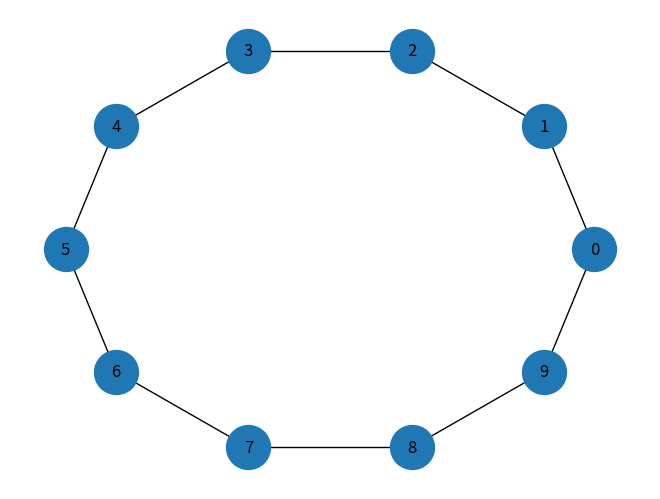

Reproduce this figure in Python. (Note: this script raises an exception after producing the figure.)
# ---
# jupyter:
#   jupytext:
#     text_representation:
#       extension: .py
#       format_name: light
#       format_version: '1.5'
#       jupytext_version: 1.11.1
#   kernelspec:
#     display_name: Python 3 (ipykernel)
#     language: python
#     name: python3
# ---

# # Breadth First Search

# [Click here to run this chapter on Colab](https://colab.research.google.com/github/AllenDowney/DSIRP/blob/main/notebooks/bfs.ipynb)

# In the previous notebook, we constructed an Erdos-Renyi graph and wrote a version of depth-first search (DFS) that works for graphs.
#
# When we did DFS in a tree, there was only one path from the root to any other node, so we never discovered the same node twice.
# In a graph, there might be multiple paths to the same node.
# To avoid discovering the same node over and over, we have to keep track of the nodes we've seen.
#
# In this notebook, we'll adapt the level-order traversal in the same way; the result is a breadth-first search (BFS).
# Then we'll adapt BFS to implement Dijkstra's algorithm, which computes the shortest path from a starting node to every other node (provided it is reachable).
#
# We'll test these functions with a Watts-Strogatz graph, then replicate part of an experiment from a [well-known paper](https://github.com/AllenDowney/ThinkComplexity2/blob/master/papers/watts98collective.pdf).

# ## Watts-Strogatz graphs
#
# A Watts-Strogatz (WS) graph is a random graph, like an Erdos-Renyi graph, but the construction process is different.
# A WS graph starts with a ring lattice and randomly "rewires" some of the edges.
#
# NetworkX provides [a function that makes a WS graph](https://networkx.org/documentation/stable/reference/generated/networkx.generators.random_graphs.watts_strogatz_graph.html), so we can see what it looks like.
#
# Here's an example with `n=10` nodes, each connected to `k=2` neighbors, with probability `p=0` of rewiring each edge.

# + tags=[]
import networkx as nx

if __name__ == "__main__":
    G = nx.watts_strogatz_graph(n=10, k=3, p=0)
    G.nodes()


    # -

    # The result is a ring where each node holds hands with its immediate neighbors.

    def draw_graph(G):
        nx.draw_circular(G, node_size=1000, with_labels=True)


    draw_graph(G)


    # **Exercise:** Run this code again with different values of `k` and `p` to see what the effect is.
    #
    # Note: If `k` is odd, it gets "rounded down" to an even number.

    # ## Breadth-first search
    #
    # Here's the function from the previous notebook that implements depth-first search in a graph.

    def reachable_nodes(G, start):
        seen = set()
        stack = [start]
        while stack:
            node = stack.pop()
            if node not in seen:
                seen.add(node)
                stack.extend(G[node])
        return seen


    reachable_nodes(G, 0)

    # **Exercise:** Make a version of this function called `reachable_nodes_bfs` that does the same thing using breadth-first search.

    # You can use this example to test your code.

    reachable_nodes_bfs(G, 0)


    # ## Fast BFS
    #
    # NetworkX provides a simple, fast implementation of BFS, available from [the NetworkX repository on GitHub](https://github.com/networkx/networkx/blob/master/networkx/algorithms/components/connected.py).
    # Here is a version I modified to return a set of nodes:

    def plain_bfs(G, start):
        seen = set()
        nextlevel = {start}
        while nextlevel:
            thislevel = nextlevel
            nextlevel = set()
            for v in thislevel:
                if v not in seen:
                    seen.add(v)
                    nextlevel.update(G[v])
        return seen


    # Let's compare this function to `reachable_nodes_bfs` and see which is faster.

    G = nx.watts_strogatz_graph(1000, 10, 0.01)

    reachable_nodes_bfs(G, 0)

    plain_bfs(G, 0)

    # ## Dijkstra's algorithm
    #
    # During a breadth-first search, whenever we discover a new node, the path we took must be the shortest.
    # That's necessarily true because, if there had been a shorter path, we would have discovered the node sooner.
    #
    # This insight is the basis of Dijkstra's algorithm, which computes the shortest path from a give "source" node to all other (reachable) nodes.
    #
    # The general version of Dijkstra's algorithm works on graphs where the edges have different lengths, like the distance between cities, for example.
    #
    # We'll start with a simpler version where all edges have length `1`.
    # This version is similar to BFS, with one change: instead of keeping a set of nodes that have already been seen, we keep a dictionary that maps from each discovered node to its distance from the source.

    # **Exercise:** Write a version of `reachable_nodes_bfs` called `shortest_path_dijkstra`. It should take a graph and a source node as parameters and return a dictionary that maps from each reachable node to its distance from the source.
    #
    # Hint: Start with a dictionary that maps from the source node to distance `0`.

    # We'll test it on a ring lattice.

    G = nx.watts_strogatz_graph(10, 4, 0)

    draw_graph(G)

    shortest_path_dijkstra(G, 0)

    # **Exercise:** Starting with `plain_bfs` write a (possibly faster) implementation of Dijkstra's algorithm that returns a dictionary that maps from each reachable node to its distance from a given source node.

    # You can use the following example to test it.

    G = nx.watts_strogatz_graph(1000, 10, 0)
    d1 = shortest_path_dijkstra(G, 0)
    d2 = plain_shortest_path(G, 0)
    d1 == d2

    # And let's see which version is faster.

    shortest_path_dijkstra(G, 0)

    plain_shortest_path(G, 0)

    # We can also compare it to the NetworkX function that does the same thing.

    nx.shortest_path_length(G, 0)

    # ## The WS Experiment
    #
    # The original purpose of the Watts-Strogatz graph is to explore the structure of social networks, particularly the "small world" phenomenon, also known as "six degrees of separation".
    #
    # The observation is that path lengths in social networks are shorter than you might expect: the distance between any two people on earth might be six connections (or less) on average.
    #
    # The random edges in a WS graph often connect people in parts of the graph that would otherwise be far apart. Even a small number of these "long links" can greatly reduce the average path length.
    #
    # To replicate part of their original experiment, I'll use `nx.average_shortest_path_length`, which takes a graph, uses the unweighted version of Dijkstra's algorithm to compute the shortest path from each node to all of the others, and returns the average of the shortest path lengths.

    G = nx.watts_strogatz_graph(10, 4, 0)
    nx.average_shortest_path_length(G)

    G = nx.watts_strogatz_graph(1000, 10, 0)
    nx.average_shortest_path_length(G)

    # We'll run this function for WS graphs with a range of values for `p`.

    # +
    import numpy as np

    ps = np.logspace(-4, 0, 9)
    print(ps)

    # +
    lengths = []

    n = 1000
    k = 10
    for p in ps:
        print(p)
        G = nx.watts_strogatz_graph(n, k, p)
        aspl = nx.average_shortest_path_length(G)
        lengths.append(aspl)
    # -

    # Here's what the result looks like.

    # +
    import matplotlib.pyplot as plt

    plt.plot(ps, lengths, 'o-', linewidth=1, label='L(p)')
    plt.xlabel('Rewiring probability (p)')
    plt.xscale('log')
    plt.ylim([0, max(lengths) + 3])
    plt.title('Average path length');
    # -

    # With `p=0.01`, we're only rewiring 1% of the edges, but the average path length is already down about as low as it will go.

    # *Data Structures and Information Retrieval in Python*
    #
    # Copyright 2021 Allen Downey
    #
    # License: [Creative Commons Attribution-NonCommercial-ShareAlike 4.0 International](https://creativecommons.org/licenses/by-nc-sa/4.0/)
